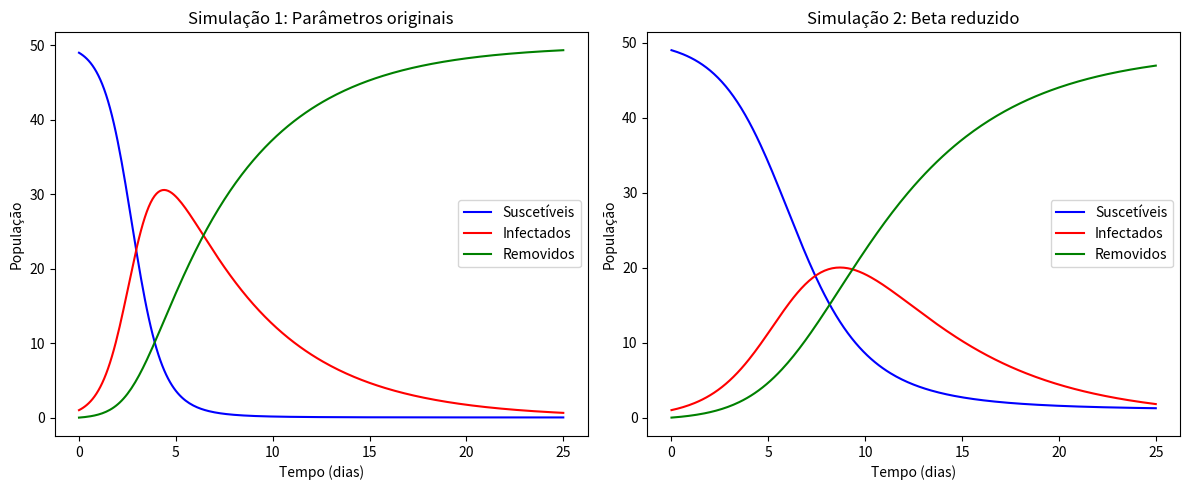

Recreate this plot in Python.
"""Arquivo com a solução do EP3"""

import numpy as np
import matplotlib.pyplot as plt

def dSdt(S, I, beta):
    return -beta * S * I

def dIdt(S, I, beta, gamma):
    return beta * S * I - gamma * I

def dRdt(I, gamma):
    return gamma * I

def rk4(S0, I0, R0, t0, tf, h, beta, gamma):
    """Método de Runge-Kutta de 4ª ordem para resolver o sistema de EDOs do modelo SIR."""

    t = np.arange(t0, tf + h, h)
    n = len(t)
    S, I, R = np.zeros(n), np.zeros(n), np.zeros(n)
    S[0], I[0], R[0] = S0, I0, R0


    for i in range(1, n):
        k1s = dSdt(S[i - 1], I[i - 1], beta)
        k1i = dIdt(S[i - 1], I[i - 1], beta, gamma)
        k1r = dRdt(I[i - 1], gamma)

        k2s = dSdt(S[i - 1] + (k1s * h) / 2,
                   I[i - 1] + (k1i * h) / 2,
                   beta)
        k2i = dIdt(S[i - 1] + (k1s * h) / 2,
                   I[i - 1] + (k1i * h) / 2,
                   beta, gamma)
        k2r = dRdt(I[i - 1] + (k1i * h) / 2,
                   gamma)

        k3s = dSdt(S[i - 1] + (k2s * h) / 2,
                   I[i - 1] + (k2i * h) / 2,
                   beta)
        k3i = dIdt(S[i - 1] + (k2s * h) / 2,
                   I[i - 1] + (k2i * h) / 2,
                   beta, gamma)
        k3r = dRdt(I[i - 1] + (k2i * h) / 2,
                   gamma)

        k4s = dSdt(S[i - 1] + k3s * h,
                   I[i - 1] + k3i * h,
                   beta)
        k4i = dIdt(S[i - 1] + k3s * h,
                   I[i - 1] + k3i * h,
                   beta, gamma)
        k4r = dRdt(I[i - 1] + k3i* h,
                   gamma)

        S[i] = S[i - 1] + h * (k1s + (2 * k2s) + (2 * k3s) + k4s) / 6
        I[i] = I[i - 1] + h * (k1i + (2 * k2i) + (2 * k3i) + k4i) / 6
        R[i] = R[i - 1] + h * (k1r + (2 * k2r) + (2 * k3r) + k4r) / 6

    return t, S, I, R

# Parâmetros do modelo SIR. 24 foi dividido por 24 para converter de horas para dias
beta = 10 / (40 * 8 * (24 / 24))
gamma = 3 / (15 * (24 / 24))

# Simulação 1: Parâmetros originais
t, S1, I1, R1 = rk4(S0=49, I0=1, R0=0, t0=0, tf=25, h=0.1, beta=beta, gamma=gamma)

# Simulação 2: Beta reduzido pela metade
beta_reduced = beta / 2

t, S2, I2, R2 = rk4(S0=49, I0=1, R0=0, t0=0, tf=25, h=0.1, beta=beta_reduced, gamma=gamma)

# Plotagem dos resultados
plt.figure(figsize=(12, 5))

plt.subplot(121)
plt.plot(t, S1, 'b', label='Suscetíveis')
plt.plot(t, I1, 'r', label='Infectados')
plt.plot(t, R1, 'g', label='Removidos')
plt.title('Simulação 1: Parâmetros originais')
plt.xlabel('Tempo (dias)')
plt.ylabel('População')
plt.legend()

plt.subplot(122)
plt.plot(t, S2, 'b', label='Suscetíveis')
plt.plot(t, I2, 'r', label='Infectados')
plt.plot(t, R2, 'g', label='Removidos')
plt.title('Simulação 2: Beta reduzido')
plt.xlabel('Tempo (dias)')
plt.ylabel('População')
plt.legend()

plt.tight_layout()
plt.show()
